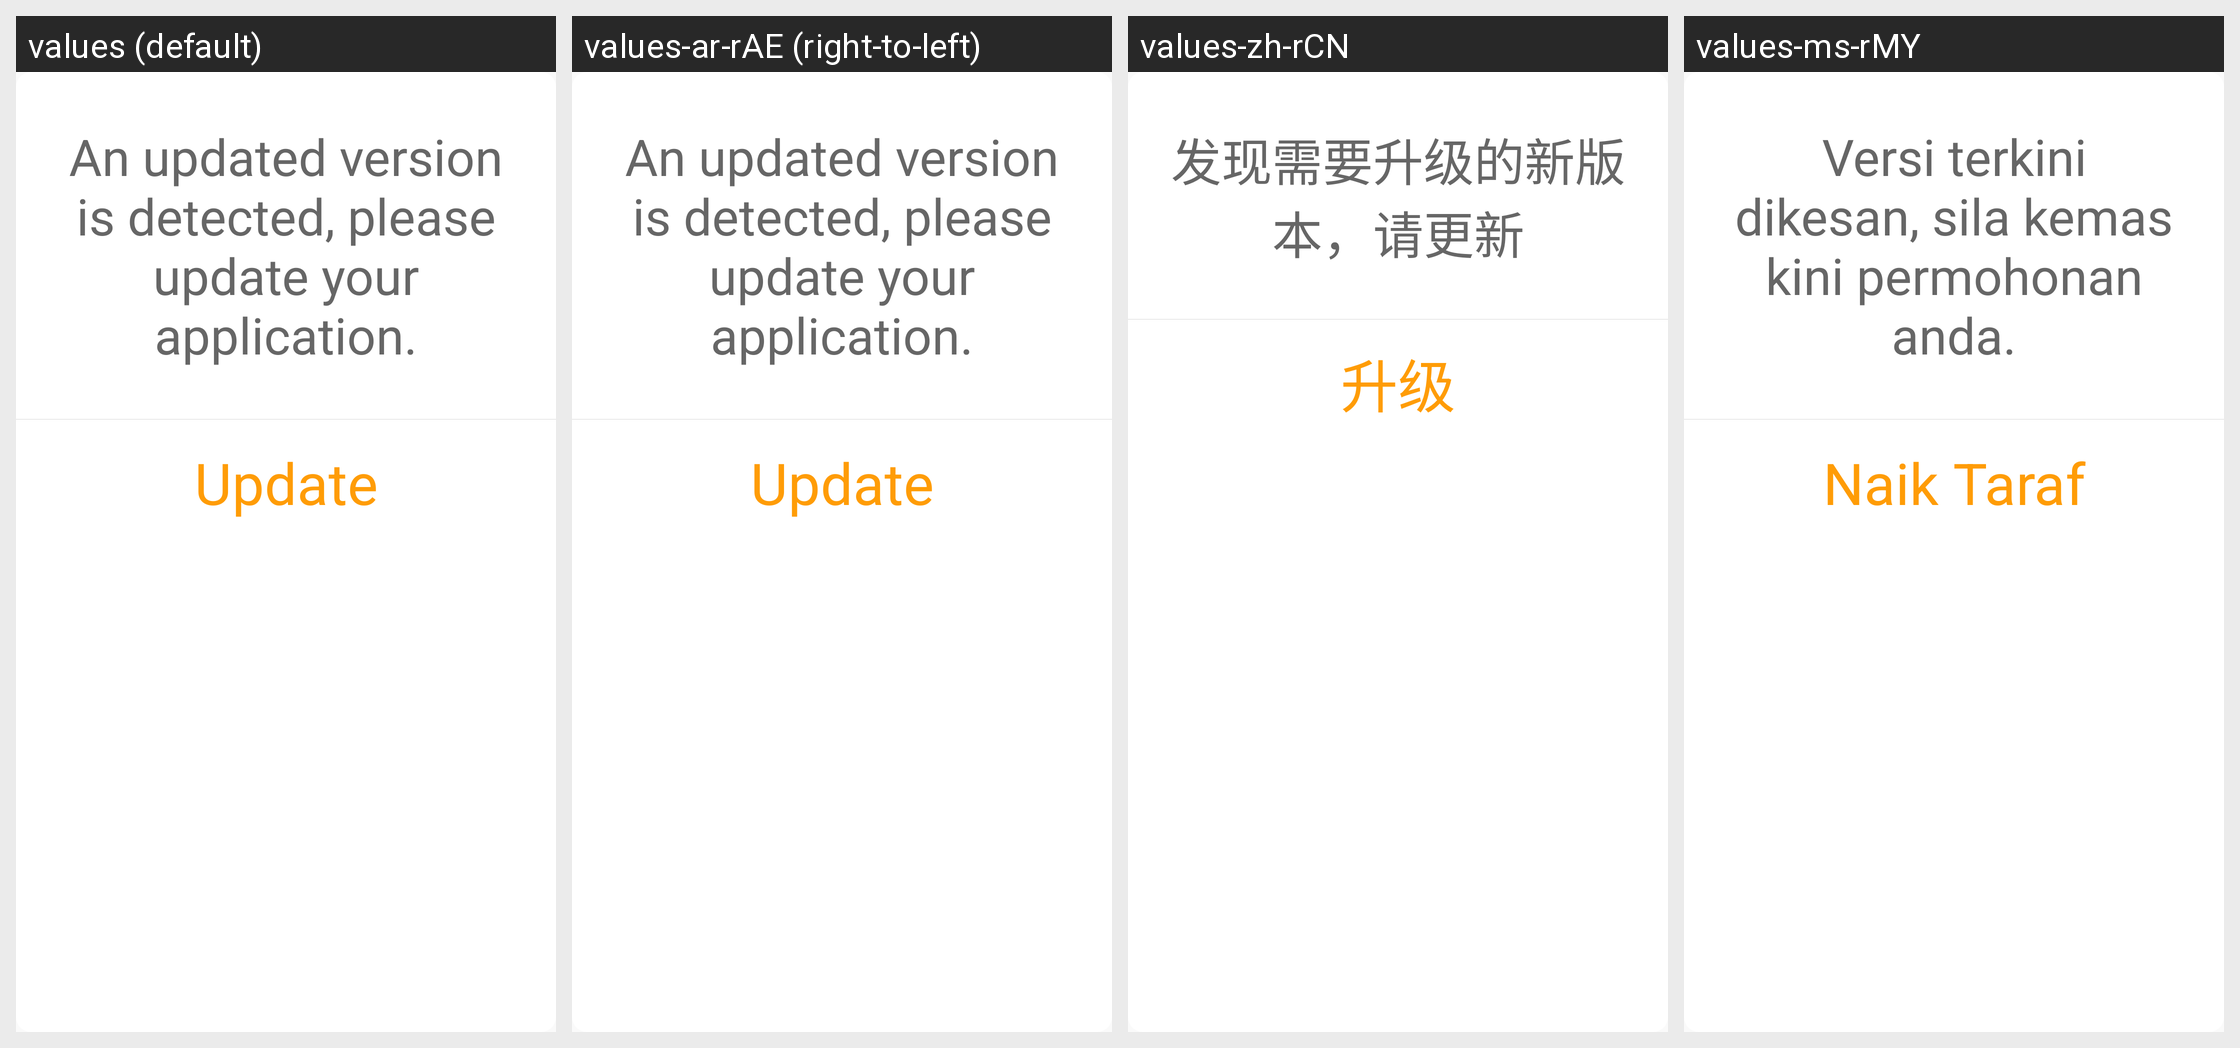

Here is an Android app screen in its default locale and in the app's own translations. Write out the translated-string differences for the strings that appear on this screen.
Android screen res/layout/alertdialog_main_forceupdate.xml rendered under 4 locales, left to right: values (default), values-ar-rAE (right-to-left), values-zh-rCN, values-ms-rMY. Device: Nexus 5 (rendered at 1080×1920; each locale shown at half size, 540×960, under a caption strip naming it); theme AppTheme.
Other locales in the repository, not shown: values-ar-rEG, values-ar-rIL.
Strings drawn on this screen, with the default value and each locale's value (text and hints the layout hard-codes, and strings that could not be matched under every locale, appear in the picture but are not listed):

forceUpdate
  values: An updated version is detected, please update your application.
  values-ar-rAE: An updated version is detected, please update your application.  [not translated; the default value is used]
  values-zh-rCN: 发现需要升级的新版本，请更新
  values-ms-rMY: Versi terkini dikesan, sila kemas kini permohonan anda.

Update
  values: Update
  values-ar-rAE: Update  [not translated; the default value is used]
  values-zh-rCN: 升级
  values-ms-rMY: Naik Taraf
